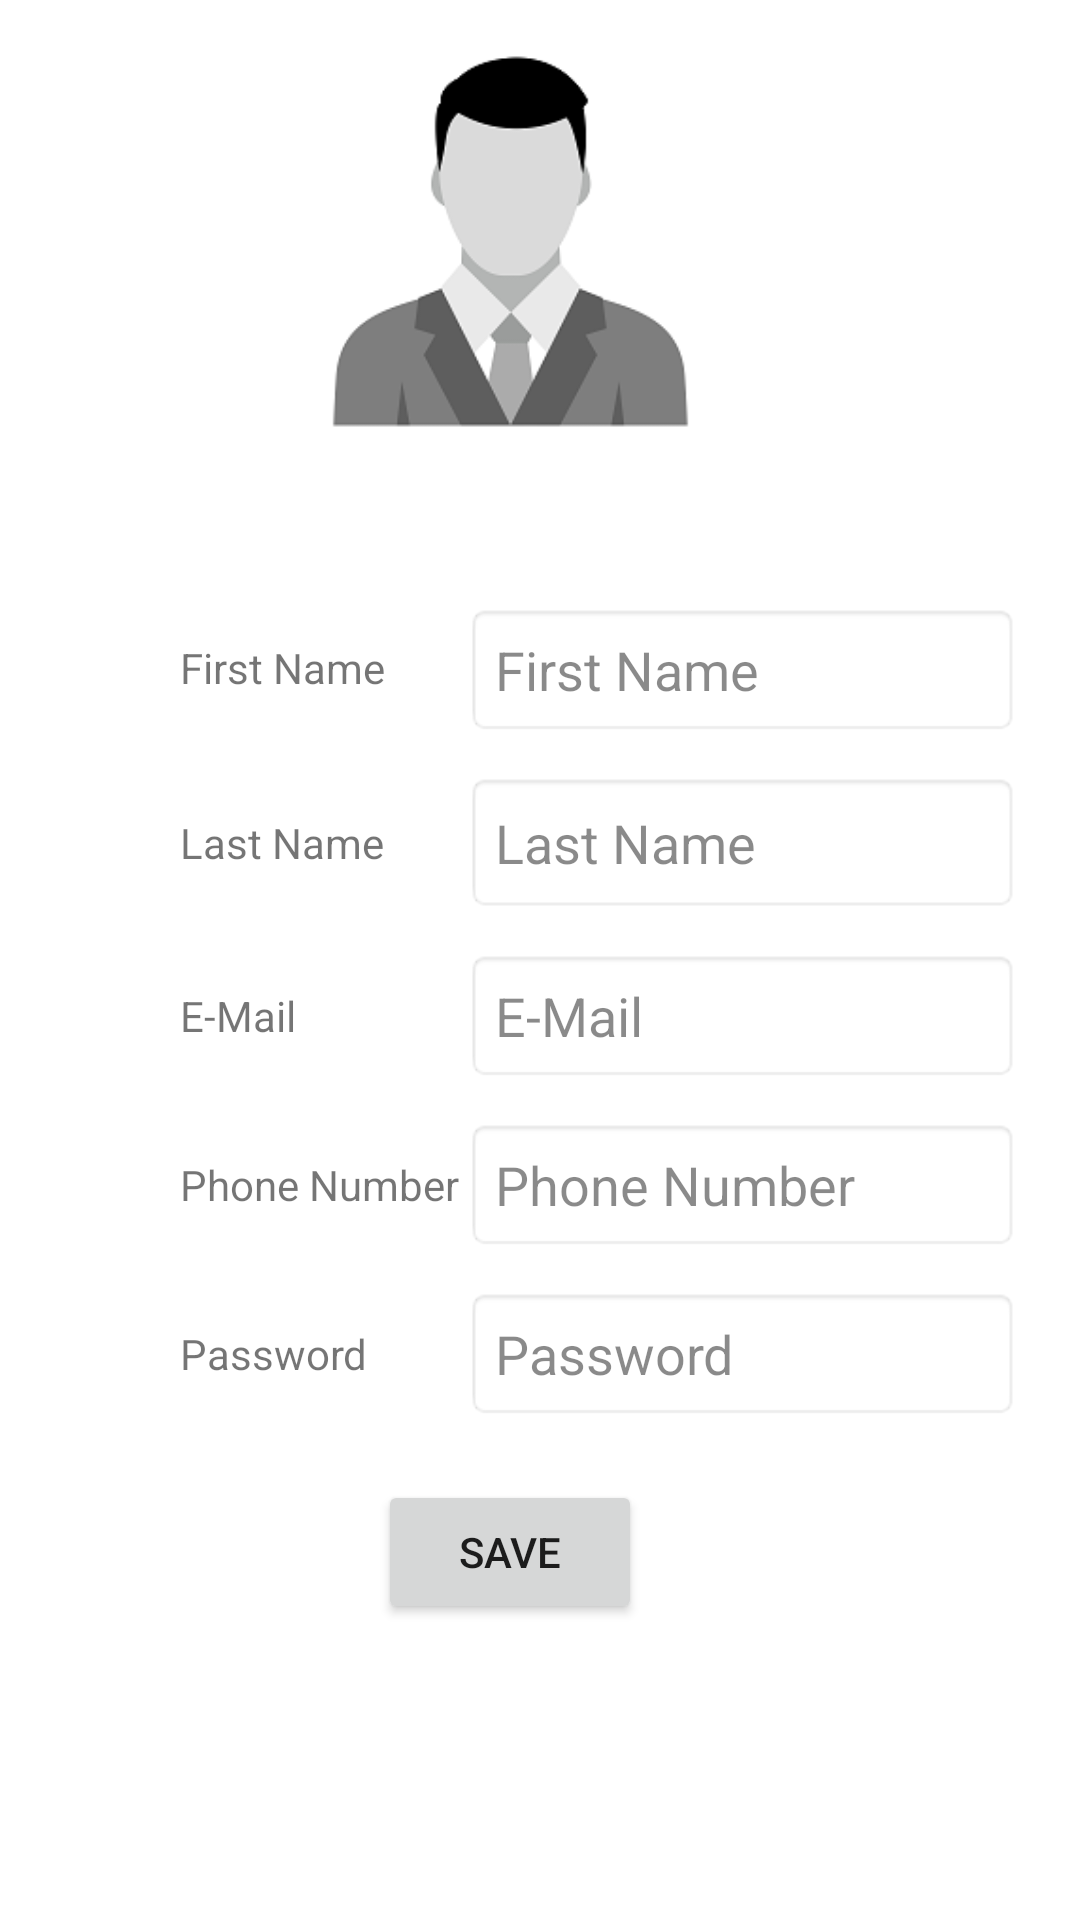

Produce the Android XML layout that renders to this screen, including the resource entries it uses.
<!-- AndroidManifest.xml: application theme Theme.LoginApplication -->
<!-- res/layout/activity_user_info.xml -->
<?xml version="1.0" encoding="utf-8"?>
<ScrollView xmlns:android="http://schemas.android.com/apk/res/android"
    xmlns:app="http://schemas.android.com/apk/res-auto"
    xmlns:tools="http://schemas.android.com/tools"
    android:layout_width="match_parent"
    android:layout_height="wrap_content"
    android:layout_gravity="center_vertical"
    tools:context=".view.activity.UserInfoActivity">

    <LinearLayout
        android:layout_width="match_parent"
        android:layout_height="wrap_content">

        <androidx.constraintlayout.widget.ConstraintLayout
            android:layout_width="match_parent"
            android:layout_height="wrap_content"
            android:layout_gravity="center"
            android:layout_marginEnd="20dp"
            tools:context=".view.activity.UserInfoActivity">

            <ImageView
                android:id="@+id/userImageInfo"
                android:layout_width="179dp"
                android:layout_height="161dp"
                android:contentDescription="@string/user_image"
                android:onClick="updateUserImage"
                app:layout_constraintEnd_toEndOf="parent"
                app:layout_constraintStart_toStartOf="parent"
                app:layout_constraintTop_toTopOf="parent"
                app:srcCompat="@drawable/user_icon" />

            <EditText
                android:id="@+id/userFirstNameInfo"
                style="@style/EditTextStyle"
                android:layout_width="match_parent"
                android:layout_height="wrap_content"
                android:layout_marginStart="155dp"
                android:layout_marginTop="40dp"
                android:autofillHints="."
                android:hint="@string/user_first_name"
                android:inputType="textPersonName"
                app:layout_constraintTop_toBottomOf="@+id/userImageInfo"
                tools:layout_editor_absoluteX="68dp" />

            <EditText
                android:id="@+id/userLastNameInfo"
                style="@style/EditTextStyle"
                android:layout_width="match_parent"
                android:layout_height="47dp"
                android:layout_marginStart="155dp"
                android:layout_marginTop="12dp"
                android:autofillHints="."
                android:hint="@string/user_last_name"
                android:inputType="textPersonName"
                app:layout_constraintTop_toBottomOf="@+id/userFirstNameInfo" />

            <EditText
                android:id="@+id/userEmailInfo"
                style="@style/EditTextStyle"
                android:layout_width="match_parent"
                android:layout_height="wrap_content"
                android:layout_marginStart="155dp"
                android:layout_marginTop="12dp"
                android:autofillHints="."
                android:hint="@string/user_mail"
                android:inputType="textEmailAddress"
                app:layout_constraintStart_toStartOf="@+id/userLastNameInfo"
                app:layout_constraintTop_toBottomOf="@+id/userLastNameInfo" />

            <EditText
                android:id="@+id/userPasswordInfo"
                style="@style/EditTextStyle"
                android:layout_width="match_parent"
                android:layout_height="wrap_content"
                android:layout_marginStart="155dp"
                android:layout_marginTop="12dp"
                android:autofillHints="."
                android:hint="@string/password"
                android:inputType="textVisiblePassword"
                app:layout_constraintStart_toStartOf="@+id/userPhoneNumberInfo"
                app:layout_constraintTop_toBottomOf="@+id/userPhoneNumberInfo" />

            <EditText
                android:id="@+id/userPhoneNumberInfo"
                style="@style/EditTextStyle"
                android:layout_width="match_parent"
                android:layout_height="wrap_content"
                android:layout_marginStart="155dp"
                android:layout_marginTop="12dp"
                android:autofillHints="."
                android:hint="@string/user_phone_number"
                android:inputType="phone"
                app:layout_constraintStart_toStartOf="@+id/userEmailInfo"
                app:layout_constraintTop_toBottomOf="@+id/userEmailInfo" />

            <Button
                android:layout_width="wrap_content"
                android:layout_height="wrap_content"
                android:layout_marginTop="20dp"
                android:onClick="updateUser"
                android:text="@string/save"
                app:layout_constraintEnd_toEndOf="parent"
                app:layout_constraintStart_toStartOf="parent"
                app:layout_constraintTop_toBottomOf="@+id/userPasswordInfo" />

            <TextView
                android:id="@+id/textView8"
                android:layout_width="wrap_content"
                android:layout_height="wrap_content"
                android:layout_marginStart="60dp"
                android:text="@string/user_first_name"
                app:layout_constraintBottom_toBottomOf="@+id/userFirstNameInfo"
                app:layout_constraintStart_toStartOf="parent"
                app:layout_constraintTop_toTopOf="@+id/userFirstNameInfo"
                app:layout_constraintVertical_bias="0.48" />

            <TextView
                android:id="@+id/textView9"
                android:layout_width="wrap_content"
                android:layout_height="wrap_content"
                android:text="@string/user_last_name"
                app:layout_constraintBottom_toBottomOf="@+id/userLastNameInfo"
                app:layout_constraintStart_toStartOf="@+id/textView8"
                app:layout_constraintTop_toTopOf="@+id/userLastNameInfo" />

            <TextView
                android:id="@+id/textView10"
                android:layout_width="wrap_content"
                android:layout_height="wrap_content"
                android:text="@string/user_mail"
                app:layout_constraintBottom_toBottomOf="@+id/userEmailInfo"
                app:layout_constraintStart_toStartOf="@+id/textView9"
                app:layout_constraintTop_toTopOf="@+id/userEmailInfo" />

            <TextView
                android:layout_width="wrap_content"
                android:layout_height="wrap_content"
                android:text="@string/password"
                app:layout_constraintBottom_toBottomOf="@+id/userPasswordInfo"
                app:layout_constraintStart_toStartOf="@+id/textView13"
                app:layout_constraintTop_toTopOf="@+id/userPasswordInfo" />

            <TextView
                android:id="@+id/textView13"
                android:layout_width="wrap_content"
                android:layout_height="wrap_content"
                android:text="@string/user_phone_number"
                app:layout_constraintBottom_toBottomOf="@+id/userPhoneNumberInfo"
                app:layout_constraintStart_toStartOf="@+id/textView10"
                app:layout_constraintTop_toTopOf="@+id/userPhoneNumberInfo" />
        </androidx.constraintlayout.widget.ConstraintLayout>
    </LinearLayout>
</ScrollView>
<!-- resources referenced by this layout -->
<resources>
  <!-- drawable user_icon: png bitmap (drawable, 9554 bytes) -->
  <string name="password">Password</string>
  <string name="save">Save</string>
  <string name="user_first_name">First Name</string>
  <string name="user_image">User Image</string>
  <string name="user_last_name">Last Name</string>
  <string name="user_mail">E-Mail</string>
  <string name="user_phone_number">Phone Number</string>
  <style name="EditTextStyle" parent="android:Widget.EditText">
          <item name="android:padding">10dp</item>
          <item name="android:background">@android:drawable/editbox_background_normal</item>
          <item name="android:textColorHint">@color/gray_transparent</item>
  
      </style>
  <style name="Theme.LoginApplication" parent="Theme.MaterialComponents.DayNight.DarkActionBar">
          
          <item name="colorPrimary">@color/blue</item>
          <item name="colorPrimaryVariant">@color/darker_blue</item>
          <item name="colorOnPrimary">@color/white</item>
          
          <item name="colorSecondary">@color/vivid_green</item>
          <item name="colorSecondaryVariant">@color/vivid_green_darker</item>
          <item name="colorOnSecondary">@color/black</item>
          
          <item name="android:statusBarColor" tools:targetApi="l">?attr/colorPrimaryVariant</item>
          
      </style>
  <color name="gray_transparent">#75000000</color>
  <color name="blue">#FF2196F3</color>
  <color name="darker_blue">#FF2155F3</color>
  <color name="white">#FFFFFFFF</color>
  <color name="vivid_green">#FF0F9D58</color>
  <color name="vivid_green_darker">#FF0D7E47</color>
  <color name="black">#FF000000</color>
</resources>
